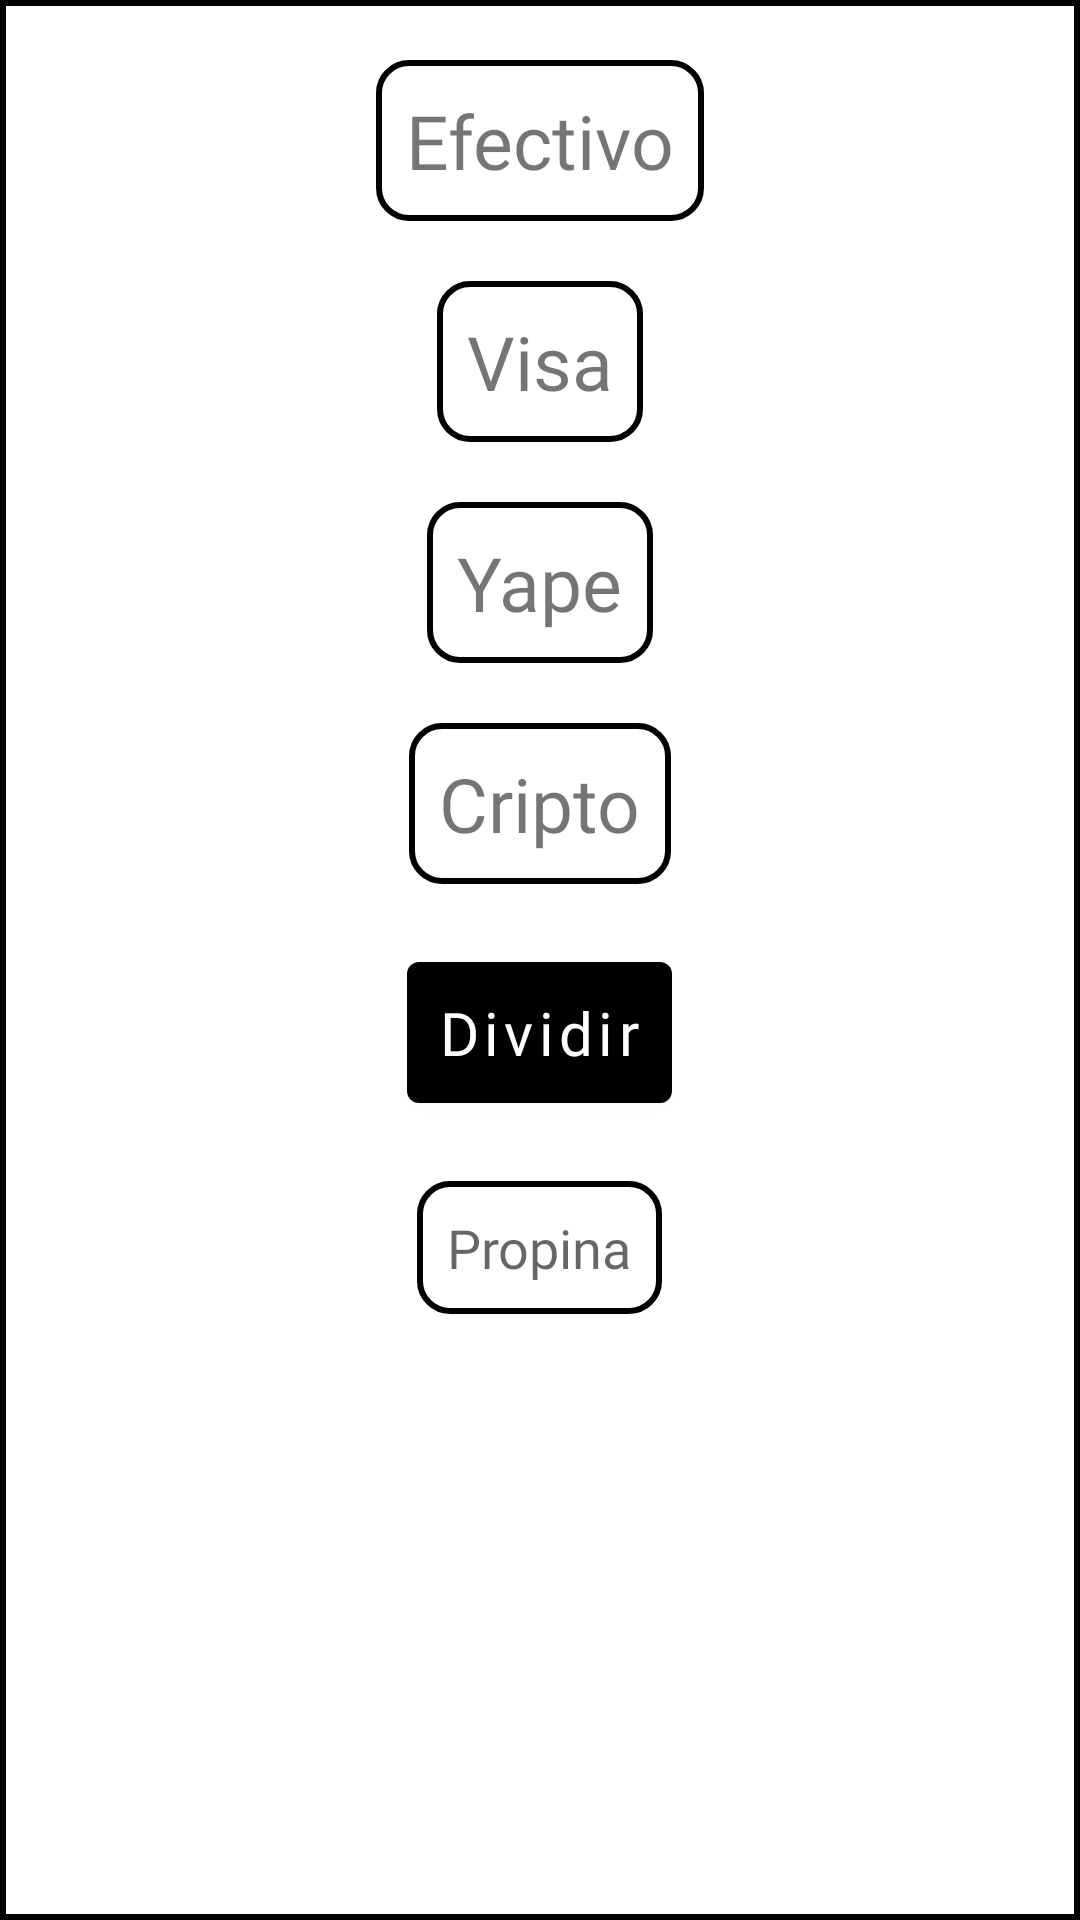

Android layout source for this screen:
<!-- AndroidManifest.xml: application theme Theme.AppManager -->
<!-- res/layout/fragment_pay_mode_picker.xml -->
<?xml version="1.0" encoding="utf-8"?>
<RelativeLayout xmlns:android="http://schemas.android.com/apk/res/android"
    android:layout_width="wrap_content"
    android:layout_height="wrap_content"
    android:background="@drawable/shape_rectangular">

    <TextView
        android:id="@+id/txtPayEfectivo"
        android:layout_width="wrap_content"
        android:layout_height="wrap_content"
        android:layout_centerHorizontal="true"
        android:layout_marginHorizontal="20dp"
        android:layout_marginTop="20dp"
        android:background="@drawable/shape_for_et"
        android:fontFamily="@font/andada"
        android:padding="10dp"
        android:text="@string/efectivo"
        android:textSize="25sp" />

    <TextView
        android:id="@+id/txtPayVisa"
        android:layout_width="wrap_content"
        android:layout_height="wrap_content"
        android:layout_below="@id/txtPayEfectivo"
        android:layout_centerHorizontal="true"
        android:layout_marginHorizontal="20dp"
        android:layout_marginTop="20dp"
        android:background="@drawable/shape_for_et"
        android:fontFamily="@font/andada"
        android:padding="10dp"
        android:text="@string/pos"
        android:textSize="25sp" />

    <TextView
        android:id="@+id/txtPayYape"
        android:layout_width="wrap_content"
        android:layout_height="wrap_content"
        android:layout_below="@id/txtPayVisa"
        android:layout_centerHorizontal="true"
        android:layout_marginHorizontal="20dp"
        android:layout_marginTop="20dp"
        android:background="@drawable/shape_for_et"
        android:fontFamily="@font/andada"
        android:padding="10dp"
        android:text="@string/yape"
        android:textSize="25sp" />

    <TextView
        android:id="@+id/txtPayCripto"
        android:layout_width="wrap_content"
        android:layout_height="wrap_content"
        android:layout_below="@id/txtPayYape"
        android:layout_centerHorizontal="true"
        android:layout_margin="20dp"
        android:background="@drawable/shape_for_et"
        android:fontFamily="@font/andada"
        android:padding="10dp"
        android:text="@string/cripto"
        android:textSize="25sp" />

    <com.google.android.material.button.MaterialButton
        android:id="@+id/btnDivide"
        android:layout_width="wrap_content"
        android:layout_height="wrap_content"
        android:layout_below="@id/txtPayCripto"
        android:layout_centerHorizontal="true"
        android:layout_marginBottom="20dp"
        android:fontFamily="@font/andada"
        android:padding="10dp"
        android:text="@string/divide"
        android:textAllCaps="false"
        android:textSize="20sp" />

    <EditText
        android:id="@+id/edtPropina"
        android:layout_width="wrap_content"
        android:layout_height="wrap_content"
        android:layout_below="@id/btnDivide"
        android:layout_centerHorizontal="true"
        android:layout_marginBottom="20dp"
        android:inputType="number"
        android:background="@drawable/shape_for_et"
        android:fontFamily="@font/andada"
        android:hint="@string/propina"
        android:padding="10dp" />


</RelativeLayout>
<!-- resources referenced by this layout -->
<resources>
  <!-- drawable shape_for_et (drawable) -->
  <?xml version="1.0" encoding="utf-8"?>
  <shape xmlns:android="http://schemas.android.com/apk/res/android"
      android:shape="rectangle"
      android:padding="10dp">
  
      <solid android:color="#ffffff" />
      <corners
          android:bottomRightRadius="10dp"
          android:bottomLeftRadius="10dp"
          android:topLeftRadius="10dp"
          android:topRightRadius="10dp" />
      <stroke android:width="2dip" android:color="#000000" />
  </shape>
  <!-- drawable shape_rectangular (drawable) -->
  <?xml version="1.0" encoding="utf-8"?>
  <shape xmlns:android="http://schemas.android.com/apk/res/android"
      android:shape="rectangle"
      android:padding="10dp">
  
      <solid android:color="#ffffff" />
      <stroke android:width="2dip" android:color="#000000" />
  </shape>
  <string name="cripto">Cripto</string>
  <string name="divide">Dividir</string>
  <string name="efectivo">Efectivo</string>
  <string name="pos">Visa</string>
  <string name="propina">Propina</string>
  <string name="yape">Yape</string>
  <style name="Theme.AppManager" parent="Theme.MaterialComponents.DayNight.NoActionBar">
          
          <item name="colorPrimary">@color/black</item>
          <item name="materialCalendarTheme">@style/ThemeOverlay.App.DatePicker</item>
          <item name="colorPrimaryVariant">@color/black</item>
          <item name="colorOnPrimary">@color/white</item>
          
          <item name="colorSecondary">@color/black</item>
          <item name="colorSecondaryVariant">@color/teal_700</item>
          <item name="colorOnSecondary">@color/white</item>
          
          <item name="android:statusBarColor" tools:targetApi="l">?attr/colorPrimaryVariant</item>
          
      </style>
  <color name="black">#FF000000</color>
  <style name="ThemeOverlay.App.DatePicker" parent="ThemeOverlay.MaterialComponents.MaterialCalendar">
          <item name="shapeAppearanceSmallComponent">@style/ShapeAppearance.App.SmallComponent</item>
          <item name="shapeAppearanceMediumComponent">@style/ShapeAppearance.App.MediumComponent</item>
      </style>
  <color name="white">#FFFFFFFF</color>
  <color name="teal_700">#FF018786</color>
  <style name="ShapeAppearance.App.SmallComponent" parent="ShapeAppearance.MaterialComponents.SmallComponent">
          <item name="cornerFamily">cut</item>
      </style>
  <style name="ShapeAppearance.App.MediumComponent" parent="ShapeAppearance.MaterialComponents.MediumComponent">
          <item name="cornerSize">16dp</item>
      </style>
</resources>
